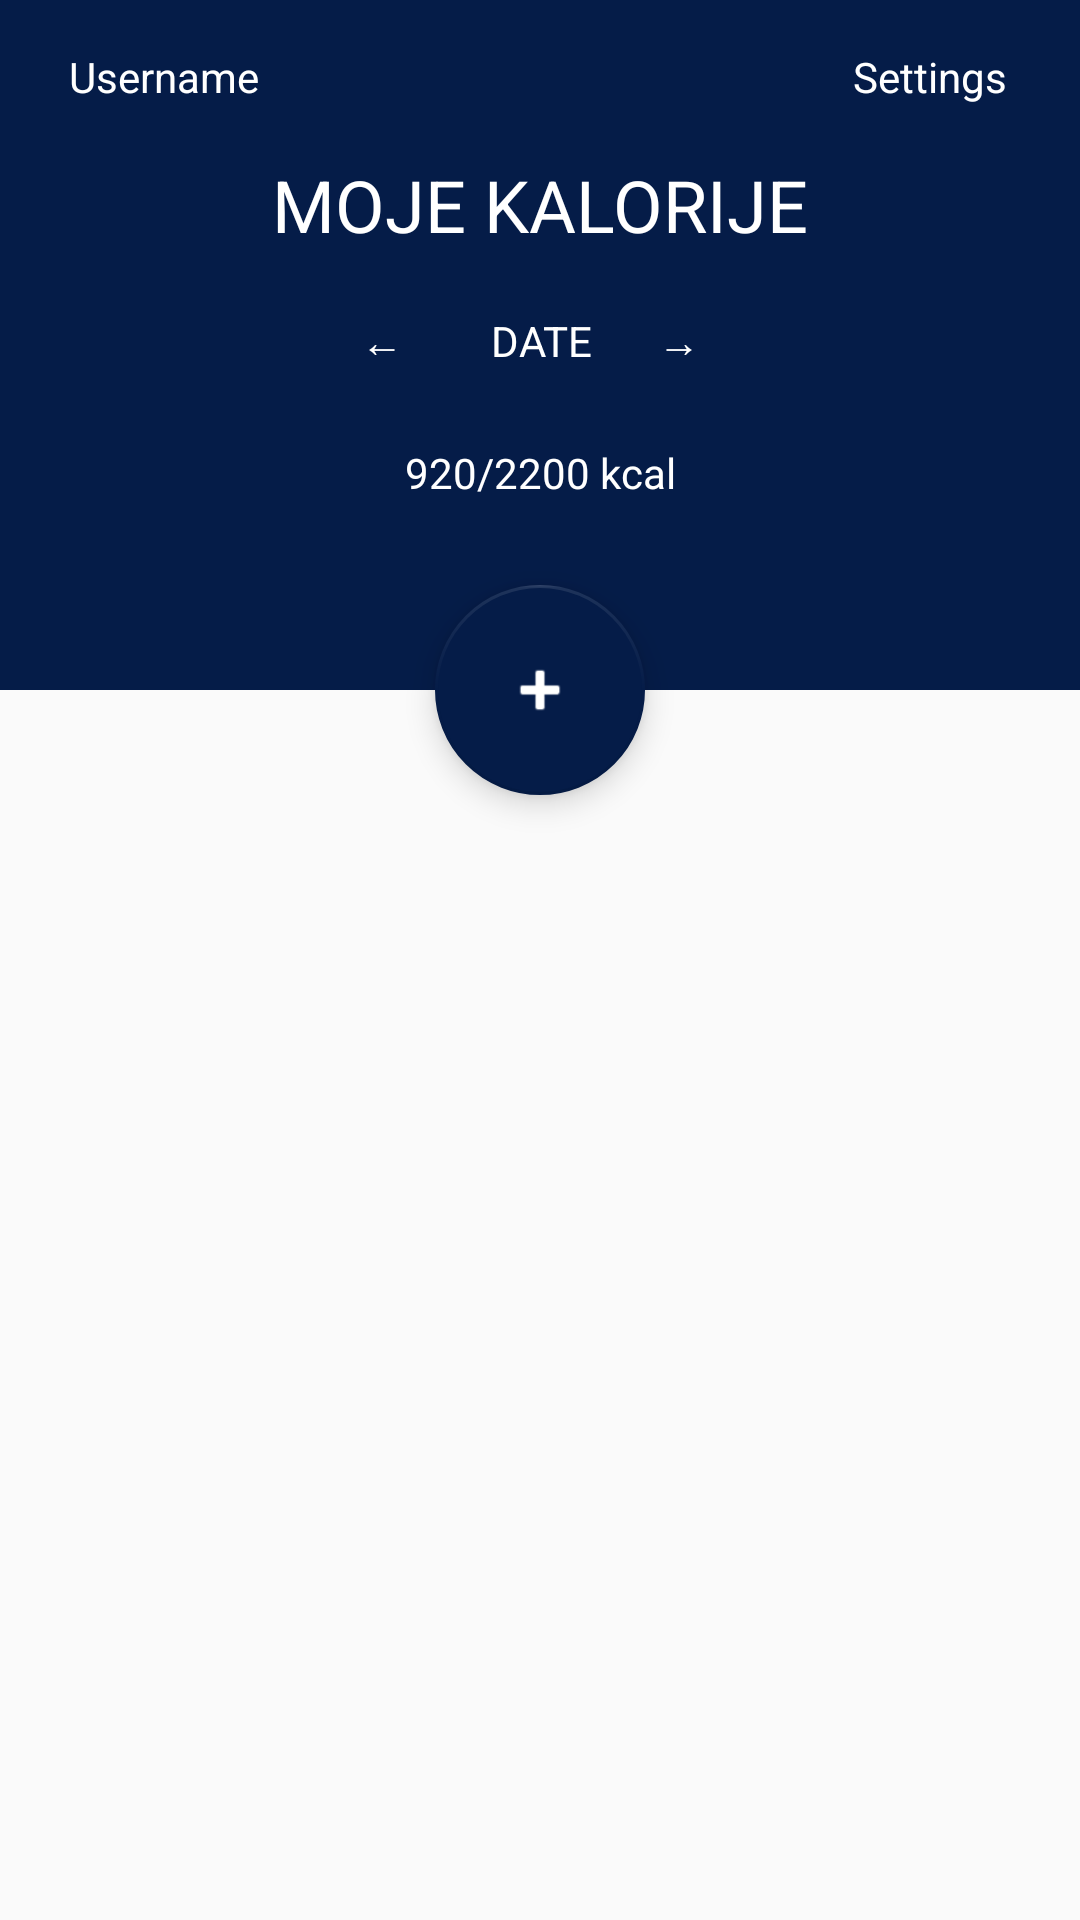

The Android layout XML behind this screen, and the referenced resources:
<!-- AndroidManifest.xml: application theme AppTheme -->
<!-- res/layout/activity_scrolling.xml -->
<?xml version="1.0" encoding="utf-8"?>
<androidx.coordinatorlayout.widget.CoordinatorLayout xmlns:android="http://schemas.android.com/apk/res/android"
    android:id="@+id/main"
    xmlns:app="http://schemas.android.com/apk/res-auto"
    xmlns:tools="http://schemas.android.com/tools"
    android:layout_width="match_parent"
    android:layout_height="match_parent"
    android:fitsSystemWindows="true"
    tools:context=".ScrollingActivity">

    <com.google.android.material.floatingactionbutton.FloatingActionButton
        android:id="@+id/fab"
        android:layout_width="wrap_content"
        android:layout_height="wrap_content"
        android:layout_margin="@dimen/fab_margin"
        android:tint="@color/colorWhite"
        app:backgroundTint="@color/colorPrimary"
        app:borderWidth="1dp"
        app:fabCustomSize="70dp"
        app:layout_anchor="@id/app_bar"
        app:layout_anchorGravity="bottom|center"
        app:srcCompat="@android:drawable/ic_input_add"
        />

    <androidx.constraintlayout.widget.ConstraintLayout
        android:id="@+id/constraintLayout"
        android:layout_width="match_parent"
        android:layout_height="match_parent"
        >

        <androidx.constraintlayout.widget.ConstraintLayout
            android:id="@+id/app_bar"
            android:layout_width="match_parent"
            android:layout_height="@dimen/app_bar_height"
            android:background="@color/colorPrimary"
            app:layout_constraintBottom_toTopOf="@+id/linearLay"
            app:layout_constraintEnd_toEndOf="@+id/constraintLayout"
            app:layout_constraintHorizontal_bias="0.0"
            app:layout_constraintStart_toStartOf="@+id/constraintLayout">

            <TextView
                android:id="@+id/usernameText"
                android:layout_width="wrap_content"
                android:layout_height="wrap_content"
                android:layout_alignParentTop="true"
                android:layout_marginTop="16dp"
                android:text="Username"
                android:textColor="@color/colorWhite"
                app:layout_constraintEnd_toEndOf="parent"
                app:layout_constraintHorizontal_bias="0.078"
                app:layout_constraintStart_toStartOf="parent"
                app:layout_constraintTop_toTopOf="parent" />

            <TextView
                android:id="@+id/podesavanjaText"
                android:layout_width="wrap_content"
                android:layout_height="wrap_content"
                android:layout_alignParentTop="true"
                android:layout_marginTop="16dp"
                android:text="Settings"
                android:textColor="@color/colorWhite"
                app:layout_constraintEnd_toEndOf="parent"
                app:layout_constraintHorizontal_bias="0.921"
                app:layout_constraintStart_toStartOf="parent"
                app:layout_constraintTop_toTopOf="parent" />

            <TextView
                android:id="@+id/naslovText"
                android:layout_width="wrap_content"
                android:layout_height="wrap_content"
                android:layout_alignParentTop="true"
                android:layout_marginTop="52dp"
                android:text="MOJE KALORIJE"
                android:textColor="@color/colorWhite"
                android:textSize="24sp"
                app:layout_constraintBottom_toTopOf="@+id/textView"
                app:layout_constraintEnd_toEndOf="parent"
                app:layout_constraintStart_toStartOf="parent"
                app:layout_constraintTop_toTopOf="parent"
                app:layout_constraintVertical_bias="0.0" />

            <TextView
                android:id="@+id/textView"
                android:layout_width="wrap_content"
                android:layout_height="wrap_content"
                android:layout_alignParentTop="true"
                android:layout_marginTop="104dp"
                android:text="DATE"
                android:textColor="@color/colorWhite"
                app:layout_constraintEnd_toEndOf="parent"
                app:layout_constraintHorizontal_bias="0.502"
                app:layout_constraintStart_toStartOf="parent"
                app:layout_constraintTop_toTopOf="parent" />

            <TextView
                android:id="@+id/brojKalorija"
                android:layout_width="wrap_content"
                android:layout_height="wrap_content"
                android:layout_alignParentTop="true"
                android:layout_marginTop="148dp"
                android:text="920/2200 kcal"
                android:textColor="@color/colorWhite"
                app:layout_constraintEnd_toEndOf="parent"
                app:layout_constraintStart_toStartOf="parent"
                app:layout_constraintTop_toTopOf="parent" />

            <TextView
                android:id="@+id/nextDayTextView"
                android:layout_width="wrap_content"
                android:layout_height="wrap_content"
                android:layout_alignParentTop="true"
                android:layout_marginTop="104dp"
                android:text="→"
                android:textColor="@color/colorWhite"
                app:layout_constraintBottom_toBottomOf="parent"
                app:layout_constraintEnd_toEndOf="parent"
                app:layout_constraintHorizontal_bias="0.147"
                app:layout_constraintStart_toEndOf="@+id/textView"
                app:layout_constraintTop_toTopOf="parent"
                app:layout_constraintVertical_bias="0.0" />

            <TextView
                android:id="@+id/previousDayTextView"
                android:layout_width="wrap_content"
                android:layout_height="wrap_content"
                android:layout_alignParentTop="true"
                android:layout_marginTop="104dp"
                android:text="←"
                android:textColor="@color/colorWhite"
                app:layout_constraintBottom_toBottomOf="parent"
                app:layout_constraintEnd_toStartOf="@+id/textView"
                app:layout_constraintHorizontal_bias="0.804"
                app:layout_constraintStart_toStartOf="parent"
                app:layout_constraintTop_toTopOf="parent"
                app:layout_constraintVertical_bias="0.0" />

        </androidx.constraintlayout.widget.ConstraintLayout>

        <LinearLayout
            android:id="@+id/linearLay"
            android:layout_width="match_parent"
            android:layout_height="wrap_content"
            android:orientation="horizontal"
            app:layout_constraintEnd_toEndOf="@+id/constraintLayout"
            app:layout_constraintStart_toStartOf="@+id/constraintLayout"
            app:layout_constraintTop_toBottomOf="@+id/app_bar">

            <ListView
                android:id="@+id/listView"
                android:layout_width="0dp"
                android:layout_height="wrap_content"
                android:layout_weight=".30"
                android:divider="#000"
                android:dividerHeight="2dp"
                android:paddingTop="30dp" />

            <ListView
                android:id="@+id/listViewHrana"
                android:layout_width="0dp"
                android:layout_height="wrap_content"
                android:layout_weight=".70"
                android:divider="#000"
                android:dividerHeight="2dp"
                android:paddingTop="30dp"
                tools:layout_editor_absoluteX="78dp"
                tools:layout_editor_absoluteY="283dp" />
        </LinearLayout>


    </androidx.constraintlayout.widget.ConstraintLayout>
</androidx.coordinatorlayout.widget.CoordinatorLayout>
<!-- resources referenced by this layout -->
<resources>
  <color name="colorPrimary">#051C48</color>
  <color name="colorWhite">#ffffff</color>
  <dimen name="app_bar_height">230dp</dimen>
  <dimen name="fab_margin">16dp</dimen>
  <style name="AppTheme" parent="Theme.AppCompat.Light.DarkActionBar">
          
          <item name="colorPrimary">@color/colorPrimary</item>
          <item name="colorPrimaryDark">@color/colorPrimaryDark</item>
          <item name="colorAccent">@color/colorAccent</item>
      </style>
  <color name="colorPrimaryDark">#00574B</color>
  <color name="colorAccent">#D81B60</color>
</resources>
